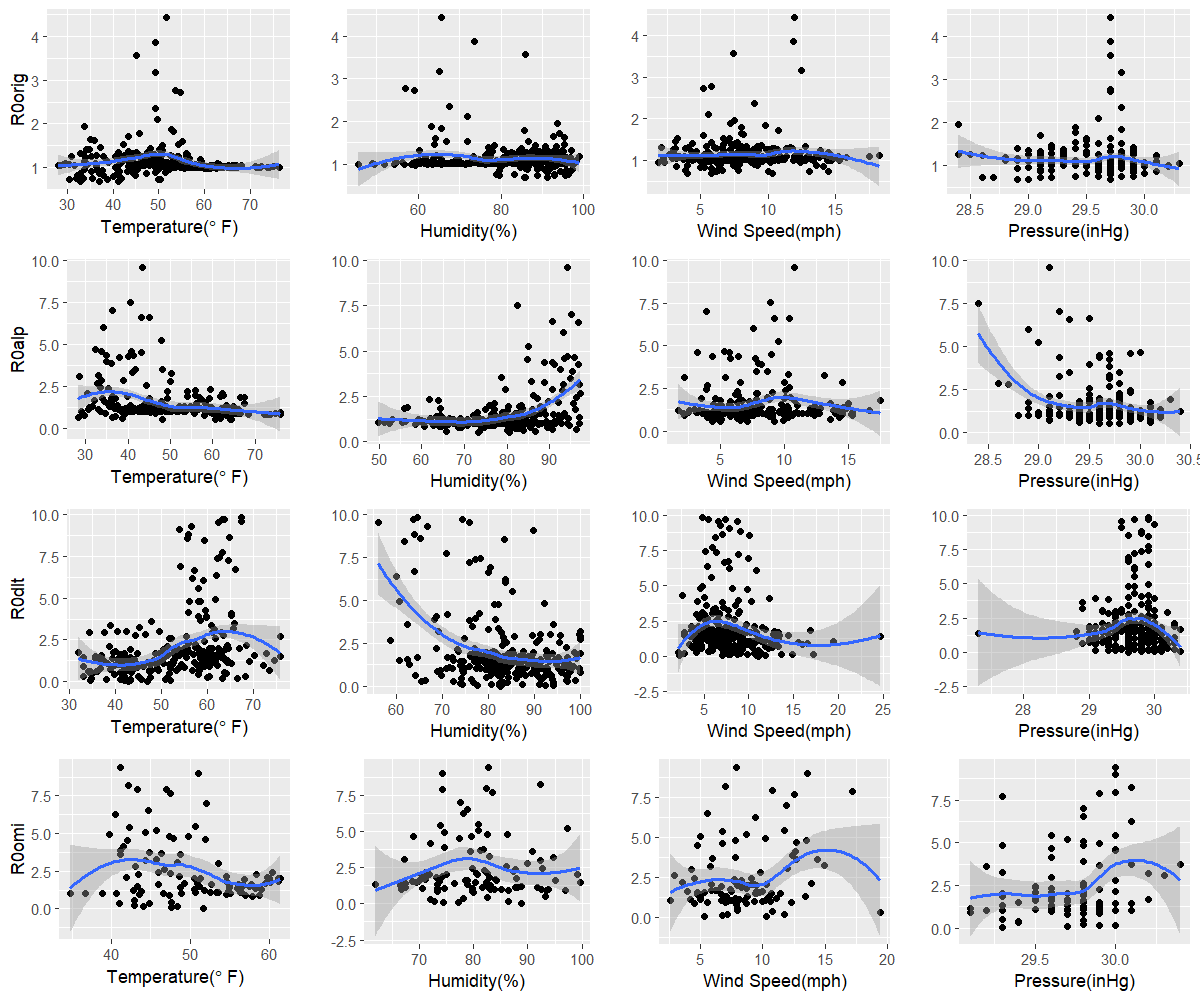

The file beside this chart, header and first rows:
orig, 37.1, 85.9, 5.8, 28.9
alp, 64.4, 73.2, 4.4, 29.7
dlt, 42.8, 82.5, 11.1, 29.6
omi, 51.7, 88.8, 5.3, 29.3
